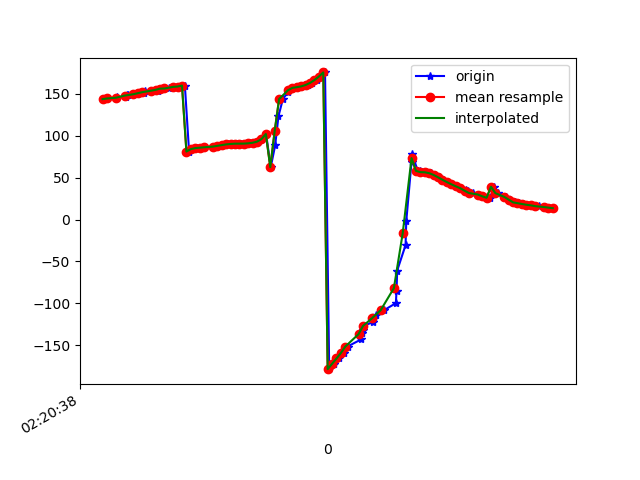

The table this chart was drawn from, first rows:
1617848438554, 544082104643315, 143.65714, 15.29162, -21.483248
1617848438560, 544082123874085, 144.5, 15.12, -22.46
1617848438602, 544082143104855, 144.8, 15.47, -22.84
1617848438606, 544082162335625, 145.9, 15.5, -23.94
1617848438647, 544082181566395, 146.3, 15.61, -24.11
1617848438650, 544082200797165, 148.3, 16.5, -25.6
1617848438654, 544082220027935, 149, 16.43, -26.03
1617848438695, 544082239258705, 149.6, 17.04, -26.2
1617848438702, 544082258489475, 150.8, 16.85, -27.22
1617848438729, 544082277720245, 151.1, 16.79, -27.1
1617848438732, 544082296951015, 152.9, 17.86, -28.46
1617848438762, 544082316181785, 153.8, 17.9, -29.05
1617848438793, 544082335412555, 153.9, 18.33, -28.72
1617848438798, 544082354643325, 155.6, 18.93, -30.22
1617848438803, 544082373874095, 156.2, 19.05, -30.43
1617848438839, 544082393104865, 156.4, 19.81, -30.23
1617848438862, 544082412335635, 158, 20.28, -31.7
1617848438879, 544082431566405, 158.6, 20.51, -31.76
1617848438898, 544082450797175, 158.7, 21.35, -31.53
1617848438913, 544082470027945, 159.9, 21.91, -32.31
1617848438932, 544082489258715, 81.14, 21.12, -25.16
1617848438940, 544082508489485, 84.02, 22.3, -31.33
1617848438969, 544082527720255, 85.25, 22.91, -33.2
1617848438995, 544082546951025, 85.74, 23.28, -33.5
1617848439001, 544082566181795, 86.24, 23.68, -33.79
1617848439042, 544082585412565, 86.77, 24.16, -34.09
1617848439058, 544082604643335, 87.32, 24.81, -34.37
1617848439060, 544082623874105, 87.94, 25.62, -34.52
1617848439081, 544082643104875, 88.54, 26.33, -34.5
1617848439095, 544082662335645, 89.1, 26.8, -34.36
1617848439110, 544082681566415, 89.67, 26.97, -34.12
1617848439128, 544082700797185, 90.19, 26.86, -33.8
1617848439148, 544082720027955, 90.53, 26.53, -33.43
1617848439169, 544082739258725, 90.56, 26.42, -32.97
1617848439187, 544082758489495, 90.59, 27.26, -32.77
1617848439207, 544082777720265, 90.95, 29.67, -33.09
1617848439223, 544082796951035, 91.65, 33.75, -34.24
1617848439244, 544082816181805, 92.98, 39.32, -36.7
1617848439264, 544082835412575, 95.98, 46.26, -41.16
1617848439281, 544082854643345, 102, 54.34, -48.86
1617848439302, 544082873874115, 62.48, 57.53, -64.62
1617848439322, 544082893104885, 88.38, 65.03, -89.42
1617848439337, 544082912335655, 123.2, 65.07, -124.2
1617848439357, 544082931566425, 143.8, 57.65, -147
1617848439382, 544082950797195, 152.5, 49.29, -158.9
1617848439396, 544082970027965, 156, 42.66, -166.2
1617848439415, 544082989258735, 157.1, 39.36, -171.2
1617848439432, 544083008489505, 157.9, 38.69, -175.3
1617848439452, 544083027720275, 158.9, 38.8, -178.7
1617848439471, 544083046951045, 160.5, 38.84, 178.5
1617848439490, 544083066181815, 163, 38.38, 176.7
1617848439510, 544083085412585, 166.4, 37.82, 175.9
1617848439529, 544083104643355, 170.6, 37.59, 176
1617848439548, 544083123874125, 175.5, 37.63, 176.7
1617848439567, 544083143104895, -178.6, 38.14, 177.7
1617848439590, 544083162335665, -172.1, 39.39, 179
1617848439610, 544083181566435, -165.8, 40.37, -179.5
1617848439633, 544083200797205, -159.2, 39.65, -177.8
1617848439650, 544083220027975, -151.6, 38.56, -174.9
1617848439711, 544083239258745, -143.1, 40.12, -172.9
1617848439715, 544083258489515, -135.8, 44.92, -171.8
... 46 more rows
